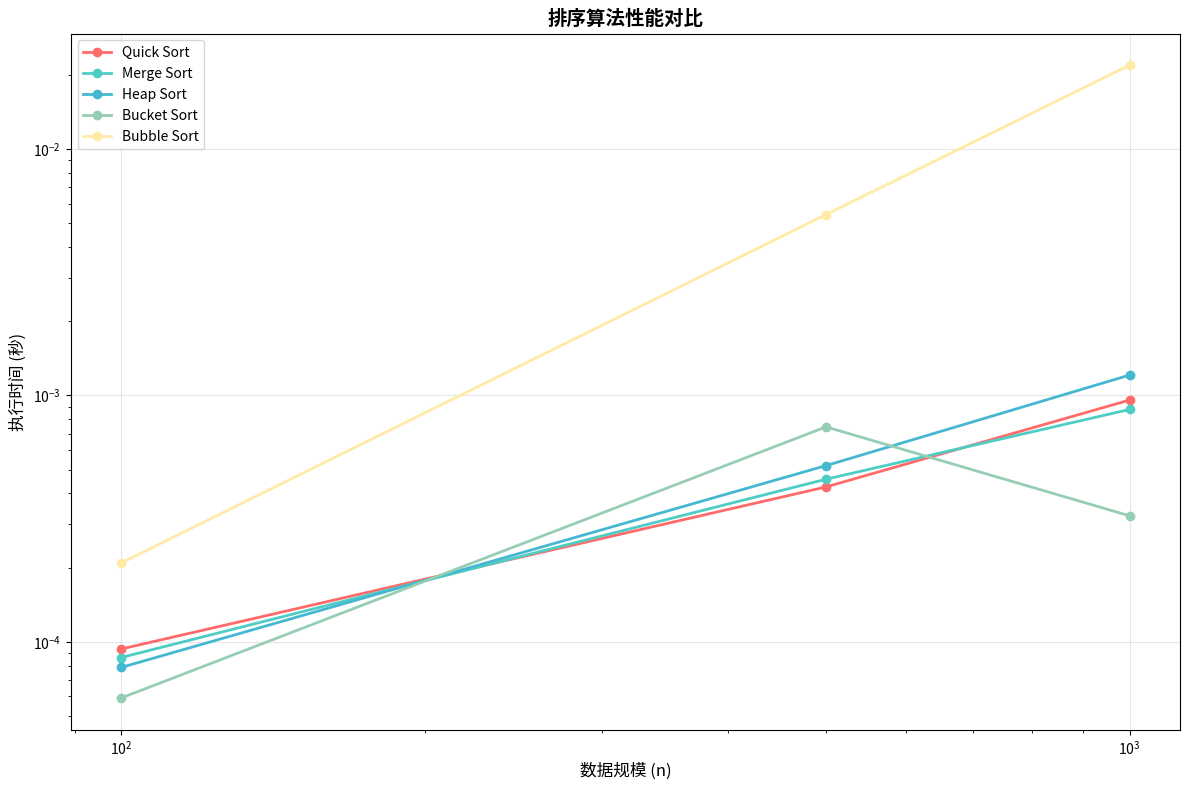

Recreate this plot in Python.
"""
排序算法合集 - Sorting Algorithms Collection
Day 14: 经典排序算法实现与性能比较

包含：
- 快速排序 (Quick Sort)
- 归并排序 (Merge Sort)
- 堆排序 (Heap Sort)
- 桶排序 (Bucket Sort)
- 性能对比测试
"""

import random
import time
from typing import List, Callable
import matplotlib.pyplot as plt


class SortingAlgorithms:
    """排序算法集合类"""
    
    @staticmethod
    def quick_sort(arr: List[int]) -> List[int]:
        """快速排序 - 平均O(n log n)，最坏O(n²)"""
        if len(arr) <= 1:
            return arr
        
        pivot = arr[len(arr) // 2]
        left = [x for x in arr if x < pivot]
        middle = [x for x in arr if x == pivot]
        right = [x for x in arr if x > pivot]
        
        return SortingAlgorithms.quick_sort(left) + middle + SortingAlgorithms.quick_sort(right)
    
    @staticmethod
    def merge_sort(arr: List[int]) -> List[int]:
        """归并排序 - 稳定O(n log n)"""
        if len(arr) <= 1:
            return arr
        
        mid = len(arr) // 2
        left = SortingAlgorithms.merge_sort(arr[:mid])
        right = SortingAlgorithms.merge_sort(arr[mid:])
        
        result = []
        i = j = 0
        
        while i < len(left) and j < len(right):
            if left[i] <= right[j]:
                result.append(left[i])
                i += 1
            else:
                result.append(right[j])
                j += 1
        
        result.extend(left[i:])
        result.extend(right[j:])
        return result
    
    @staticmethod
    def heap_sort(arr: List[int]) -> List[int]:
        """堆排序 - O(n log n)"""
        n = len(arr)
        
        # 构建最大堆
        for i in range(n // 2 - 1, -1, -1):
            SortingAlgorithms._heapify(arr, n, i)
        
        # 提取元素
        for i in range(n - 1, 0, -1):
            arr[0], arr[i] = arr[i], arr[0]
            SortingAlgorithms._heapify(arr, i, 0)
        
        return arr
    
    @staticmethod
    def _heapify(arr: List[int], n: int, i: int):
        """堆化辅助函数"""
        largest = i
        left = 2 * i + 1
        right = 2 * i + 2
        
        if left < n and arr[left] > arr[largest]:
            largest = left
        
        if right < n and arr[right] > arr[largest]:
            largest = right
        
        if largest != i:
            arr[i], arr[largest] = arr[largest], arr[i]
            SortingAlgorithms._heapify(arr, n, largest)
    
    @staticmethod
    def bucket_sort(arr: List[int]) -> List[int]:
        """桶排序 - O(n+k)，适合分布均匀的数据"""
        if len(arr) == 0:
            return arr
        
        min_val, max_val = min(arr), max(arr)
        bucket_count = len(arr)
        buckets = [[] for _ in range(bucket_count)]
        
        for num in arr:
            bucket_index = (num - min_val) * (bucket_count - 1) // (max_val - min_val + 1)
            buckets[bucket_index].append(num)
        
        result = []
        for bucket in buckets:
            SortingAlgorithms._insertion_sort(bucket)
            result.extend(bucket)
        
        return result
    
    @staticmethod
    def _insertion_sort(arr: List[int]):
        """插入排序 - 用于桶内排序"""
        for i in range(1, len(arr)):
            key = arr[i]
            j = i - 1
            while j >= 0 and arr[j] > key:
                arr[j + 1] = arr[j]
                j -= 1
            arr[j + 1] = key
    
    @staticmethod
    def bubble_sort(arr: List[int]) -> List[int]:
        """冒泡排序 - O(n²)，教学用"""
        n = len(arr)
        for i in range(n):
            for j in range(0, n - i - 1):
                if arr[j] > arr[j + 1]:
                    arr[j], arr[j + 1] = arr[j + 1], arr[j]
        return arr


class PerformanceTester:
    """性能测试器"""
    
    def __init__(self):
        self.algorithms = {
            'Quick Sort': SortingAlgorithms.quick_sort,
            'Merge Sort': SortingAlgorithms.merge_sort,
            'Heap Sort': SortingAlgorithms.heap_sort,
            'Bucket Sort': SortingAlgorithms.bucket_sort,
            'Bubble Sort': SortingAlgorithms.bubble_sort,
        }
    
    def test_performance(self, data: List[int], verbose: bool = True) -> dict:
        """测试所有算法的性能"""
        results = {}
        
        for name, algo in self.algorithms.items():
            test_data = data.copy()
            start = time.time()
            sorted_data = algo(test_data)
            elapsed = time.time() - start
            
            results[name] = {
                'time': elapsed,
                'sorted': sorted_data[:10],  # 只保存前10个元素
                'is_correct': sorted_data == sorted(data)
            }
            
            if verbose:
                status = "✓" if results[name]['is_correct'] else "✗"
                print(f"{status} {name}: {elapsed:.4f}s")
        
        return results
    
    def benchmark(self, sizes: List[int] = [100, 500, 1000, 5000]) -> dict:
        """基准测试 - 不同数据规模"""
        print("\n" + "="*60)
        print("性能基准测试")
        print("="*60)
        
        all_results = {}
        
        for size in sizes:
            print(f"\n数据规模: {size}")
            data = [random.randint(1, 10000) for _ in range(size)]
            results = self.test_performance(data)
            all_results[size] = results
        
        return all_results
    
    def plot_results(self, results: dict, save_path: str = None):
        """绘制性能对比图"""
        algorithms = list(self.algorithms.keys())
        sizes = list(results.keys())
        
        times = {algo: [] for algo in algorithms}
        
        for size in sizes:
            for algo in algorithms:
                times[algo].append(results[size][algo]['time'])
        
        plt.figure(figsize=(12, 8))
        
        colors = ['#FF6B6B', '#4ECDC4', '#45B7D1', '#96CEB4', '#FFEAA7']
        
        for i, algo in enumerate(algorithms):
            plt.plot(sizes, times[algo], marker='o', label=algo, 
                    color=colors[i % len(colors)], linewidth=2)
        
        plt.xlabel('数据规模 (n)', fontsize=12)
        plt.ylabel('执行时间 (秒)', fontsize=12)
        plt.title('排序算法性能对比', fontsize=14, fontweight='bold')
        plt.legend(loc='upper left', fontsize=10)
        plt.grid(True, alpha=0.3)
        plt.xscale('log')
        plt.yscale('log')
        
        plt.tight_layout()
        
        if save_path:
            plt.savefig(save_path, dpi=150, bbox_inches='tight')
            print(f"\n图表已保存至: {save_path}")
        
        return plt


def demo():
    """演示函数"""
    print("🚀 排序算法合集演示")
    print("="*60)
    
    # 小规模测试
    test_data = [64, 34, 25, 12, 22, 11, 90]
    print(f"\n原始数据: {test_data}")
    
    tester = PerformanceTester()
    results = tester.test_performance(test_data)
    
    print("\n排序后数据 (Quick Sort):")
    sorted_data = SortingAlgorithms.quick_sort(test_data.copy())
    print(f"  {sorted_data}")
    
    # 基准测试
    benchmark_results = tester.benchmark([100, 500, 1000])
    
    # 绘制图表
    tester.plot_results(benchmark_results, 'sorting_benchmark.png')
    
    return results


if __name__ == "__main__":
    demo()
